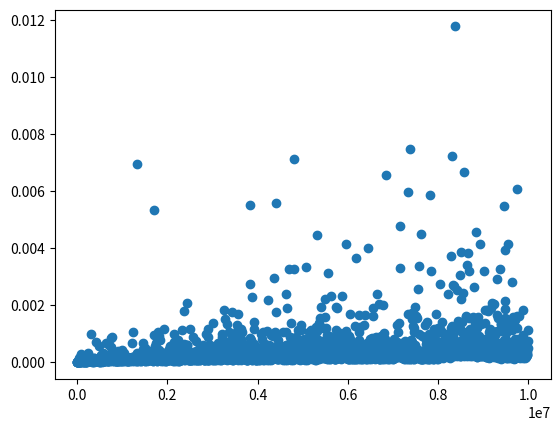

Here is the Python script that generated this plot:
_author_ = 'jake'
_project_ = 'leetcode'

# https://leetcode.com/problems/factor-combinations/
# Numbers can be regarded as product of its factors. For example,
# Write a function that takes an integer n and return all possible combinations of its factors.

# Recursive helper function returns all combinations of factors of n starting from trial factor, where partial is the
# list of existing factors.  Whenever trial is a factor add a new result and recurse without this factor.
# Alternatively, iterative version same except stack replaces recursive calls.

import time

class Solution(object):
    def getFactors(self, n):
        """
        :type n: int
        :rtype: List[List[int]]
        """
        return self.factorise(n, 2, [], [])

    def factorise(self, n, trial, partial, factors):

        while trial * trial <= n:       # if trial**2 > n then have already found all factors

            if n % trial == 0:                                  # trial is a factor
                factors.append(partial + [n//trial, trial])     # append this result
                self.factorise(n//trial, trial, partial + [trial], factors) # try and factorise again with trial
            trial += 1

        return factors


class Solution2(object):
    def getFactors(self, n):
        stack = [(n, 2, [])]        # tuples of number to factorise, trial factor, list of previous factors
        factors = []

        while stack:
            num, trial, partial = stack.pop()

            while trial * trial <= num:     # as per recursive with push to stack replacing function call

                if num % trial == 0:
                    factors.append(partial + [num//trial, trial])
                    stack.append((num//trial, trial, partial + [trial]))
                trial += 1

        return factors

import matplotlib.pyplot as plt
import random
inputs = []
times = []
sol = Solution2()
i = 0
while i < 10000000:
    start = time.time()
    sol.getFactors(i)
    times.append(time.time()-start)
    inputs.append(i)
    i += random.randint(1,10000)
plt.plot(inputs, times, 'o')
plt.show()


